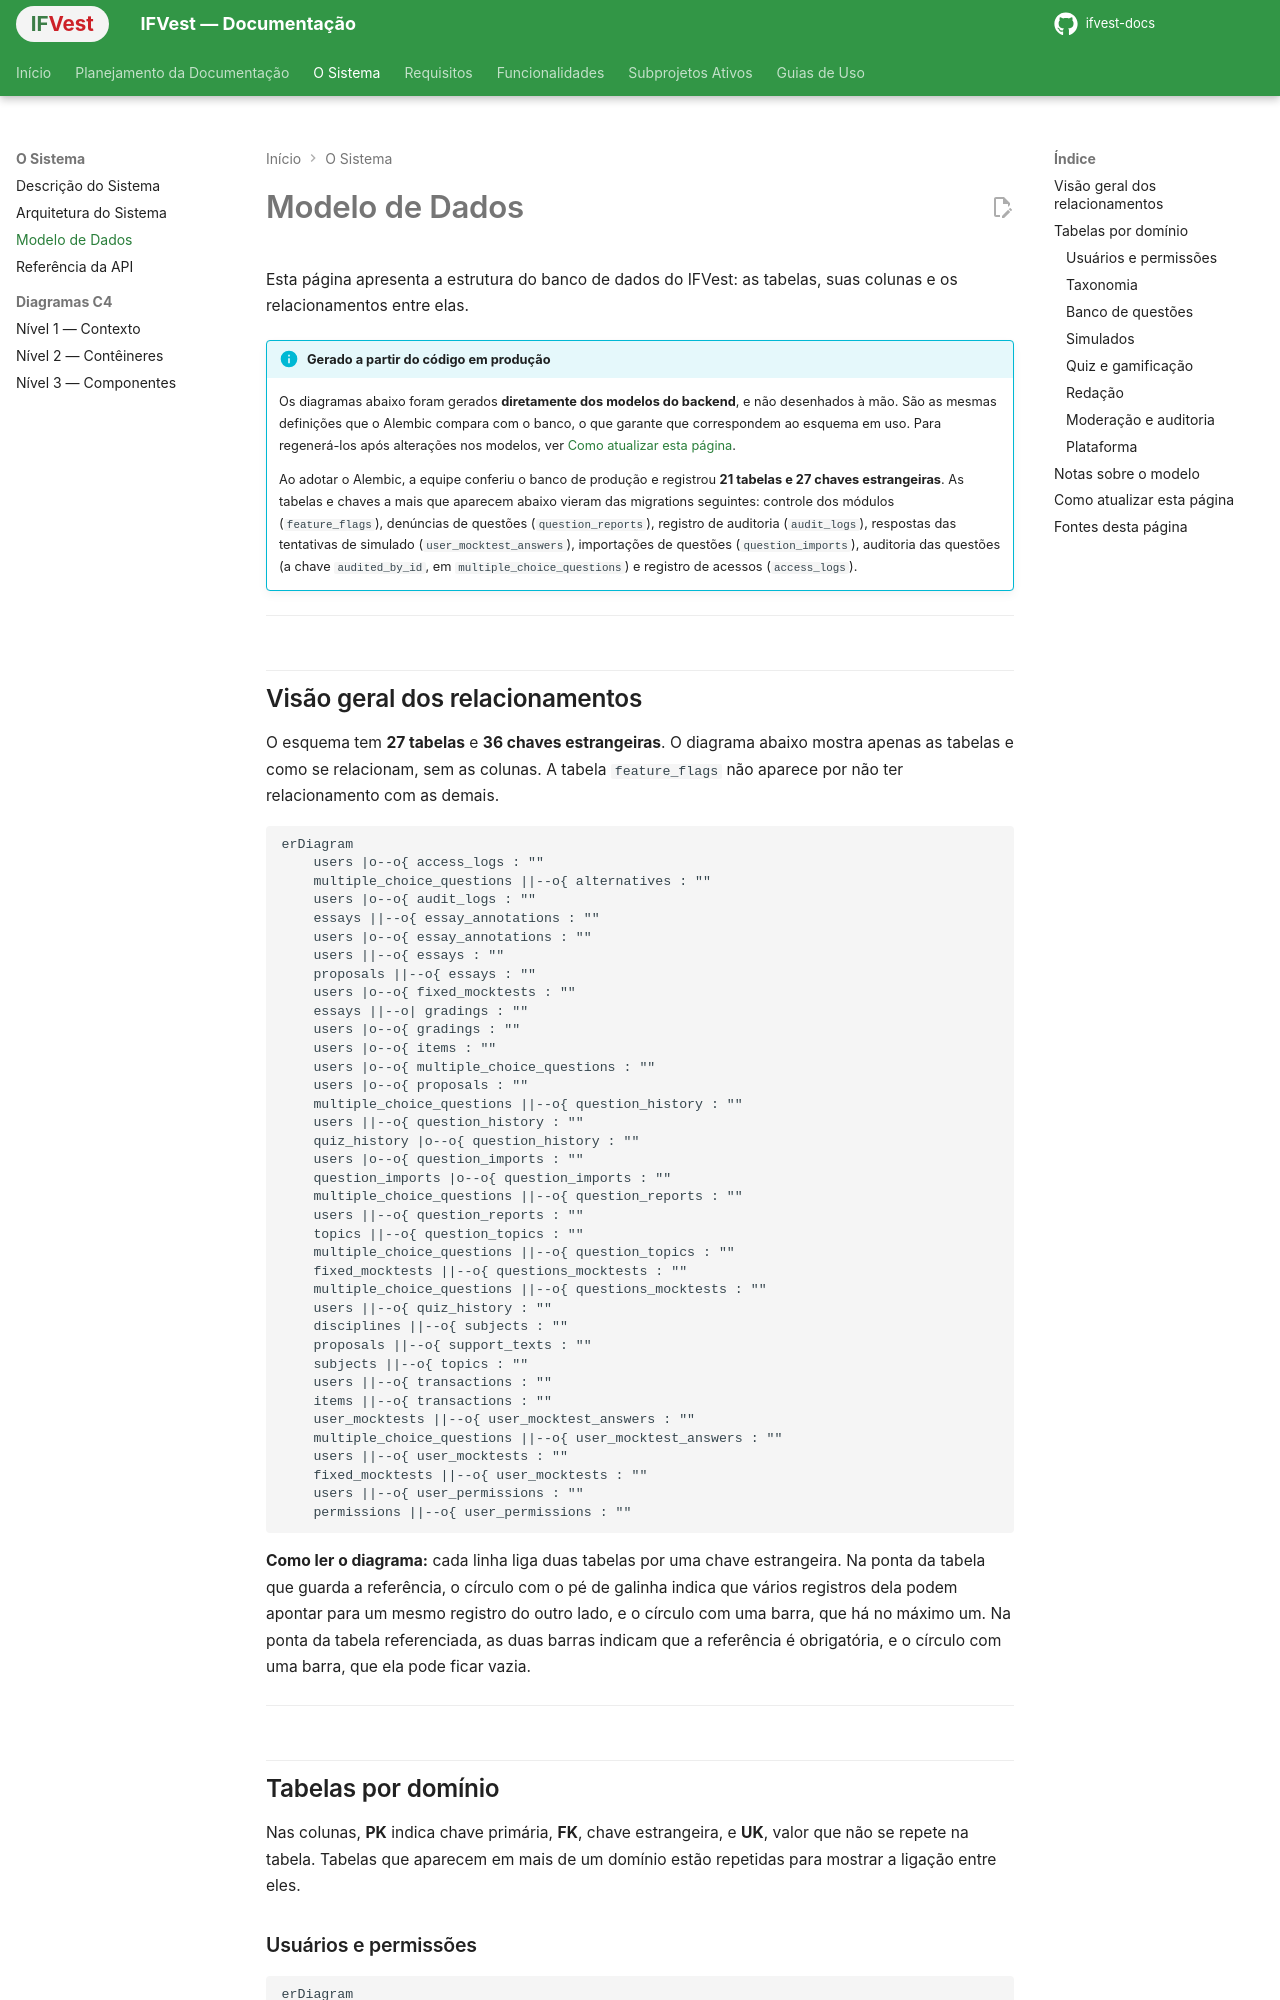

repository: ifvest-project/ifvest-docs · page: modelo-de-dados/index.html · generator: mkdocs

# Modelo de Dados

Esta página apresenta a estrutura do banco de dados do IFVest: as tabelas, suas colunas e os relacionamentos entre elas.

!!! info "Gerado a partir do código em produção"
    Os diagramas abaixo foram gerados **diretamente dos modelos do backend**, e não desenhados à mão. São as mesmas definições que o Alembic compara com o banco, o que garante que correspondem ao esquema em uso. Para regenerá-los após alterações nos modelos, ver [Como atualizar esta página](#como-atualizar-esta-pagina).

    Ao adotar o Alembic, a equipe conferiu o banco de produção e registrou **21 tabelas e 27 chaves estrangeiras**. As tabelas e chaves a mais que aparecem abaixo vieram das migrations seguintes: controle dos módulos (`feature_flags`), denúncias de questões (`question_reports`), registro de auditoria (`audit_logs`), respostas das tentativas de simulado (`user_mocktest_answers`), importações de questões (`question_imports`), auditoria das questões (a chave `audited_by_id`, em `multiple_choice_questions`) e registro de acessos (`access_logs`).

---

<!-- INÍCIO do trecho gerado por scripts/gerar_modelo_de_dados.py: não edite à mão -->
